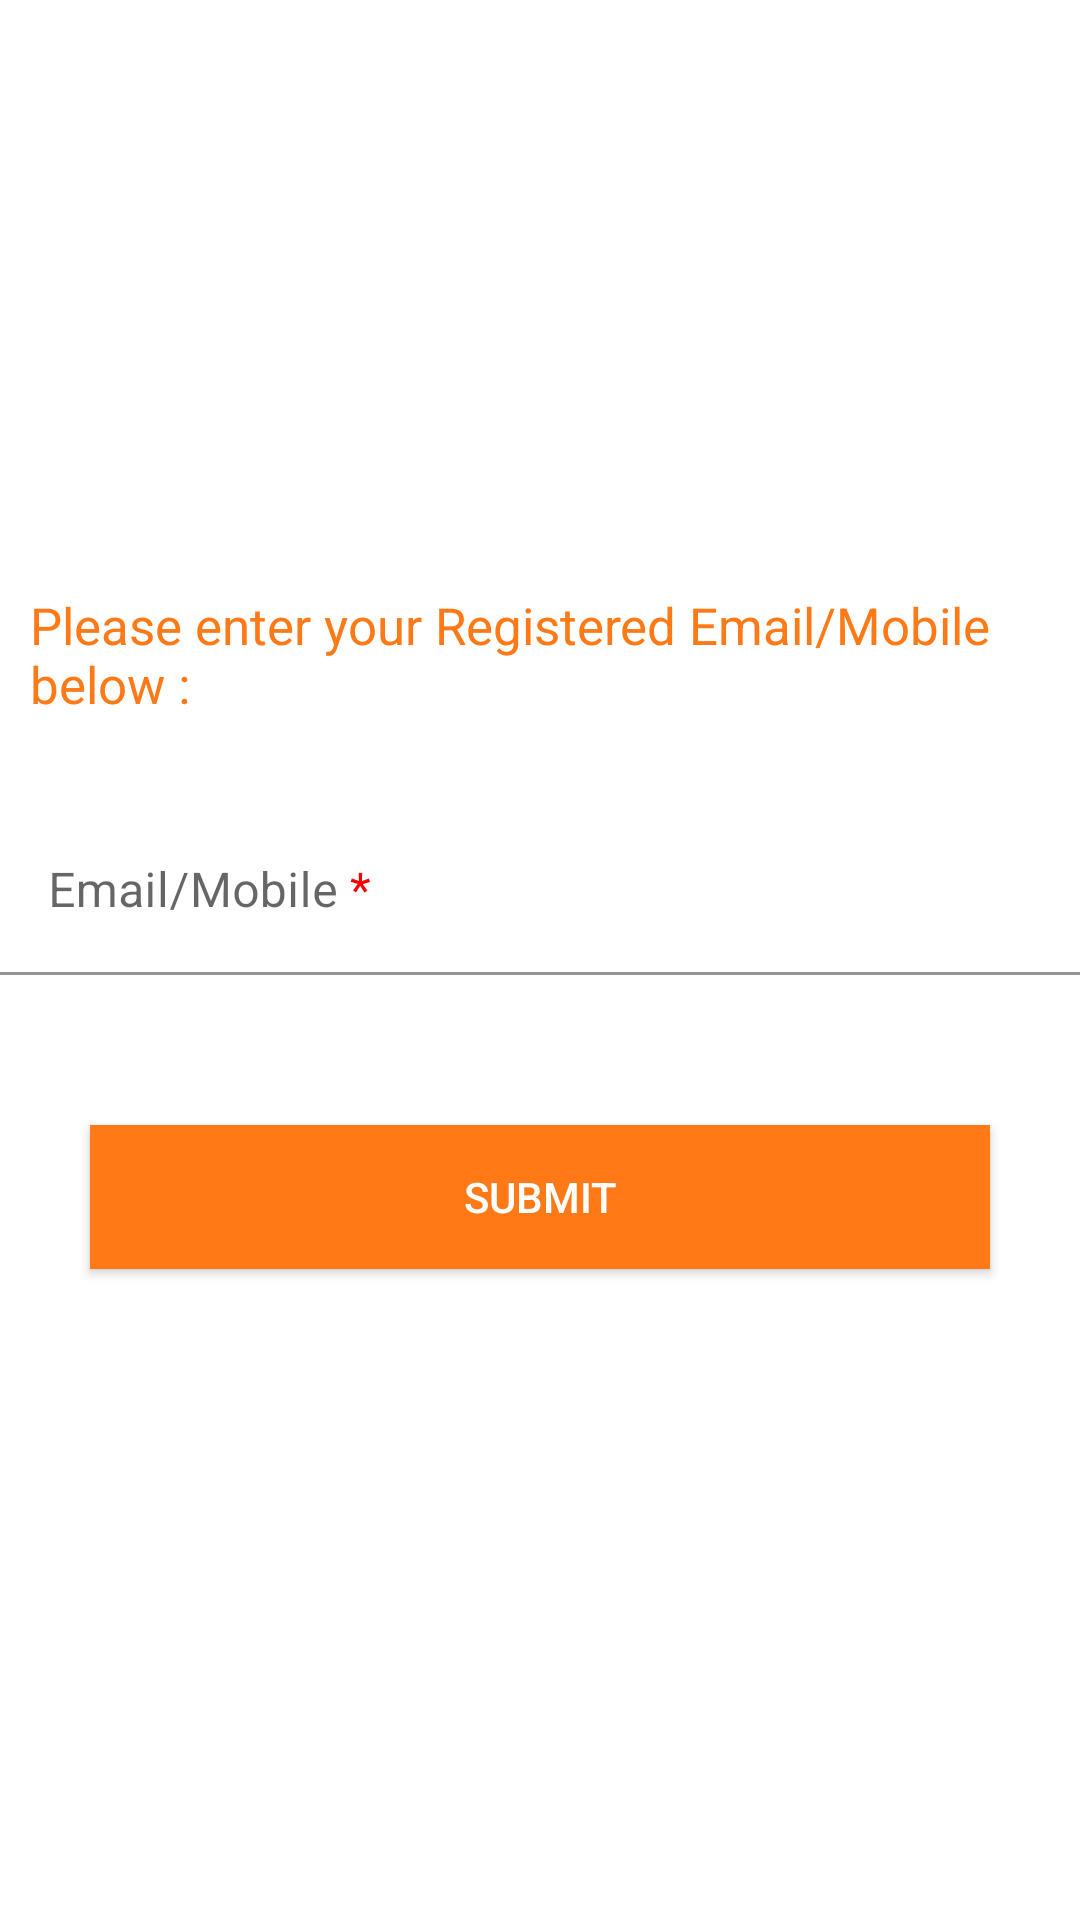

Reconstruct the res/layout file that produces this screen, plus the resources it refers to.
<!-- AndroidManifest.xml: application theme Theme.Orangefly -->
<!-- res/layout/fragment_forget_password.xml -->
<?xml version="1.0" encoding="utf-8"?>
<LinearLayout
    xmlns:android="http://schemas.android.com/apk/res/android"
    android:layout_width="match_parent"
    android:layout_height="match_parent"
    android:fillViewport="true"
    android:gravity="center"
    android:orientation="vertical">

    <TextView
        android:layout_width="match_parent"
        android:layout_height="wrap_content"
        android:padding="10dp"
        android:textSize="17sp"
        android:textColor="@color/logo_orange"
        android:text="@string/registered_email_id" />

    <com.google.android.material.textfield.TextInputLayout
        android:layout_width="match_parent"
        android:layout_height="wrap_content"
        android:layout_marginTop="20dp">
        <EditText
            android:layout_width="match_parent"
            android:layout_height="wrap_content"
            android:id="@+id/registered_emailid"
            android:background="@color/white"
            android:hint="@string/hint_email_pwd"
            android:imeOptions="actionNext"
            android:inputType="text"
            android:importantForAutofill="no" />
    </com.google.android.material.textfield.TextInputLayout>

    <com.google.android.material.textfield.TextInputLayout
        android:layout_width="match_parent"
        android:layout_height="wrap_content"
        android:layout_marginTop="20dp">
        <EditText
            android:layout_width="match_parent"
            android:layout_height="wrap_content"
            android:id="@+id/forget_otp"
            android:background="@color/white"
            android:hint="@string/forget_otp"
            android:imeOptions="actionGo"
            android:inputType="number"
            android:maxLength="4"
            android:visibility="gone"
            android:importantForAutofill="no" />
    </com.google.android.material.textfield.TextInputLayout>

    <android.widget.Button
        android:layout_width="match_parent"
        android:layout_height="wrap_content"
        android:layout_margin="30dp"
        android:layout_gravity="center_horizontal"
        android:id="@+id/btn_forget_submit"
        android:background="@color/logo_orange"
        android:textColor="@color/white"
        android:text="@string/submit"
        />


</LinearLayout>
<!-- resources referenced by this layout -->
<resources>
  <color name="logo_orange">#FF7916</color>
  <color name="white">#FFFFFFFF</color>
  <string name="forget_otp">Please enter OTP<font color="#FF0000"> *</font></string>
  <string name="hint_email_pwd">Email/Mobile<font color="#FF0000"> *</font></string>
  <string name="registered_email_id">Please enter your Registered Email/Mobile below : </string>
  <string name="submit">Submit</string>
  <style name="Theme.Orangefly" parent="Theme.MaterialComponents.DayNight.DarkActionBar">
          
          <item name="colorPrimary">@color/logo_orange</item>
          <item name="colorPrimaryVariant">@color/logo_orange</item>
          <item name="colorOnPrimary">@color/white</item>
          
          <item name="colorSecondary">@color/teal_200</item>
          <item name="colorSecondaryVariant">@color/teal_700</item>
          <item name="colorOnSecondary">@color/black</item>
          
          <item name="android:statusBarColor" tools:targetApi="l">?attr/colorPrimaryVariant</item>
          
      </style>
  <color name="teal_200">#FF03DAC5</color>
  <color name="teal_700">#FF018786</color>
  <color name="black">#FF000000</color>
</resources>
